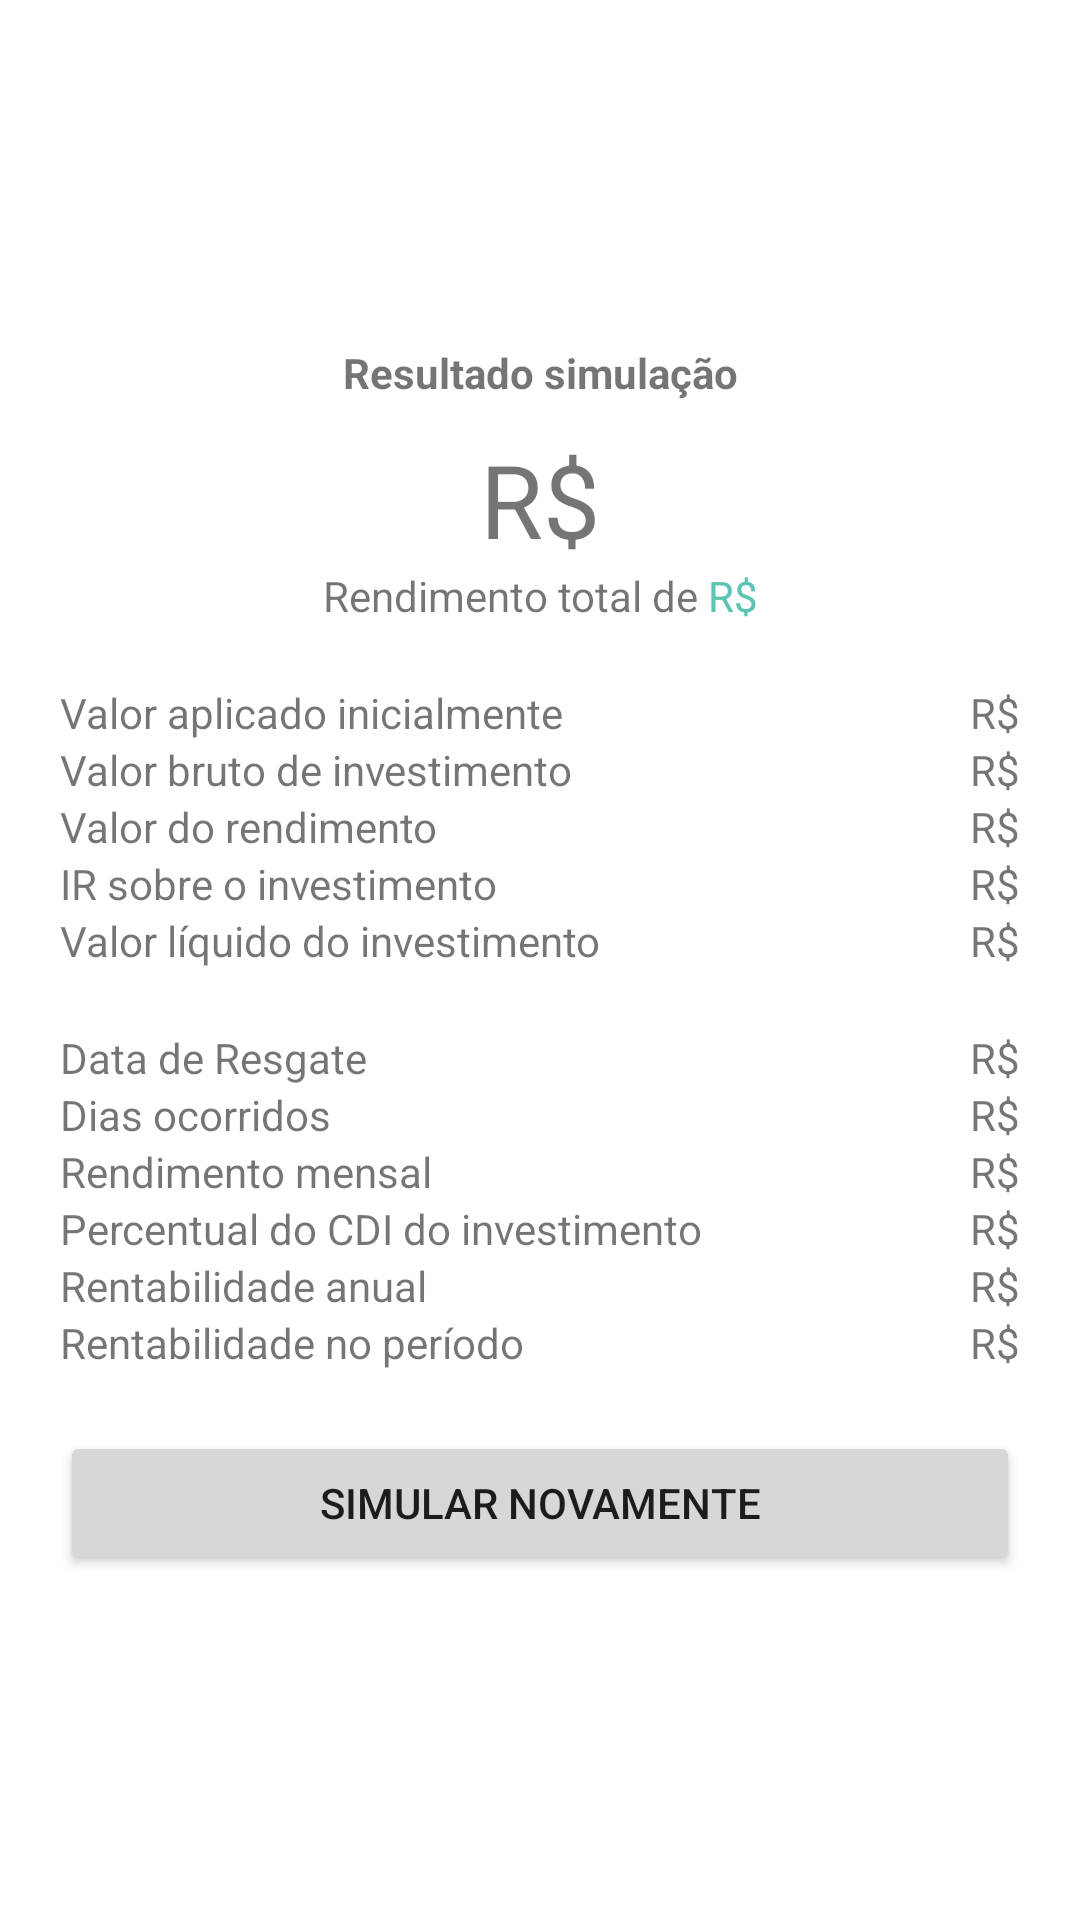

This screen was rendered from an Android layout file. Write that file and the resources it references.
<!-- AndroidManifest.xml: application theme Theme.Calcinvestimento -->
<!-- res/layout/activity_result.xml -->
<?xml version="1.0" encoding="utf-8"?>
<LinearLayout xmlns:android="http://schemas.android.com/apk/res/android"
    xmlns:tools="http://schemas.android.com/tools"
    android:id="@+id/main"
    android:layout_width="match_parent"
    android:layout_height="match_parent"
    android:gravity="center"
    android:orientation="vertical"
    android:paddingLeft="20dp"
    android:paddingRight="20dp"
    tools:context=".ResultActivity">

    <TextView
        android:id="@+id/textView3"
        android:layout_width="match_parent"
        android:layout_height="wrap_content"
        android:layout_marginBottom="10dp"
        android:text="Resultado simulação"
        android:textAlignment="center"
        android:textStyle="bold" />

    <TextView
        android:id="@+id/result"
        android:layout_width="match_parent"
        android:layout_height="wrap_content"
        android:text="R$"
        android:textAlignment="center"
        android:textSize="34sp" />

    <LinearLayout
        android:layout_width="match_parent"
        android:layout_height="wrap_content"
        android:layout_marginBottom="20dp"
        android:gravity="center_horizontal"
        android:orientation="horizontal">

        <TextView
            android:id="@+id/textView5"
            android:layout_width="wrap_content"
            android:layout_height="wrap_content"
            android:text="Rendimento total de "
            android:textAlignment="center" />

        <TextView
            android:id="@+id/totalEarnings"
            android:layout_width="wrap_content"
            android:layout_height="wrap_content"
            android:text="R$"
            android:textColor="#5AC5B3" />
    </LinearLayout>

    <LinearLayout
        android:layout_width="match_parent"
        android:layout_height="wrap_content"
        android:orientation="horizontal">

        <TextView
            android:id="@+id/textView7"
            android:layout_width="wrap_content"
            android:layout_height="wrap_content"
            android:layout_weight="1"
            android:text="Valor aplicado inicialmente" />

        <TextView
            android:id="@+id/initialValue"
            android:layout_width="wrap_content"
            android:layout_height="wrap_content"
            android:layout_weight="1"
            android:text="R$"
            android:textAlignment="viewEnd" />
    </LinearLayout>

    <LinearLayout
        android:layout_width="match_parent"
        android:layout_height="wrap_content"
        android:orientation="horizontal">

        <TextView
            android:id="@+id/textView8"
            android:layout_width="wrap_content"
            android:layout_height="wrap_content"
            android:layout_weight="1"
            android:text="Valor bruto de investimento" />

        <TextView
            android:id="@+id/grossValue"
            android:layout_width="wrap_content"
            android:layout_height="wrap_content"
            android:layout_weight="1"
            android:text="R$"
            android:textAlignment="viewEnd" />
    </LinearLayout>

    <LinearLayout
        android:layout_width="match_parent"
        android:layout_height="wrap_content"
        android:orientation="horizontal">

        <TextView
            android:id="@+id/textView9"
            android:layout_width="wrap_content"
            android:layout_height="wrap_content"
            android:layout_weight="1"
            android:text="Valor do rendimento" />

        <TextView
            android:id="@+id/earningsValue"
            android:layout_width="wrap_content"
            android:layout_height="wrap_content"
            android:layout_weight="1"
            android:text="R$"
            android:textAlignment="viewEnd" />
    </LinearLayout>

    <LinearLayout
        android:layout_width="match_parent"
        android:layout_height="wrap_content"
        android:orientation="horizontal">

        <TextView
            android:id="@+id/textView10"
            android:layout_width="wrap_content"
            android:layout_height="wrap_content"
            android:layout_weight="1"
            android:text="IR sobre o investimento" />

        <TextView
            android:id="@+id/irValue"
            android:layout_width="wrap_content"
            android:layout_height="wrap_content"
            android:layout_weight="1"
            android:text="R$"
            android:textAlignment="viewEnd" />
    </LinearLayout>

    <LinearLayout
        android:layout_width="match_parent"
        android:layout_height="wrap_content"
        android:orientation="horizontal"
        android:layout_marginBottom="20dp">

        <TextView
            android:id="@+id/textView11"
            android:layout_width="wrap_content"
            android:layout_height="wrap_content"
            android:layout_weight="1"
            android:text="Valor líquido do investimento" />

        <TextView
            android:id="@+id/netValue"
            android:layout_width="wrap_content"
            android:layout_height="wrap_content"
            android:layout_weight="1"
            android:text="R$"
            android:textAlignment="viewEnd" />
    </LinearLayout>

    <LinearLayout
        android:layout_width="match_parent"
        android:layout_height="wrap_content"
        android:orientation="horizontal">

        <TextView
            android:id="@+id/textView12"
            android:layout_width="wrap_content"
            android:layout_height="wrap_content"
            android:layout_weight="1"
            android:text="Data de Resgate" />

        <TextView
            android:id="@+id/redeemDate"
            android:layout_width="wrap_content"
            android:layout_height="wrap_content"
            android:layout_weight="1"
            android:text="R$"
            android:textAlignment="viewEnd" />
    </LinearLayout>

    <LinearLayout
        android:layout_width="match_parent"
        android:layout_height="wrap_content"
        android:orientation="horizontal">

        <TextView
            android:id="@+id/textView13"
            android:layout_width="wrap_content"
            android:layout_height="wrap_content"
            android:layout_weight="1"
            android:text="Dias ocorridos" />

        <TextView
            android:id="@+id/daysElapsed"
            android:layout_width="wrap_content"
            android:layout_height="wrap_content"
            android:layout_weight="1"
            android:text="R$"
            android:textAlignment="viewEnd" />
    </LinearLayout>

    <LinearLayout
        android:layout_width="match_parent"
        android:layout_height="wrap_content"
        android:orientation="horizontal">

        <TextView
            android:id="@+id/textView14"
            android:layout_width="wrap_content"
            android:layout_height="wrap_content"
            android:layout_weight="1"
            android:text="Rendimento mensal" />

        <TextView
            android:id="@+id/monthlyEarnings"
            android:layout_width="wrap_content"
            android:layout_height="wrap_content"
            android:layout_weight="1"
            android:text="R$"
            android:textAlignment="viewEnd" />
    </LinearLayout>

    <LinearLayout
        android:layout_width="match_parent"
        android:layout_height="wrap_content"
        android:orientation="horizontal">

        <TextView
            android:id="@+id/textView15"
            android:layout_width="wrap_content"
            android:layout_height="wrap_content"
            android:layout_weight="1"
            android:text="Percentual do CDI do investimento" />

        <TextView
            android:id="@+id/cdiPercentage"
            android:layout_width="wrap_content"
            android:layout_height="wrap_content"
            android:layout_weight="1"
            android:text="R$"
            android:textAlignment="viewEnd" />
    </LinearLayout>

    <LinearLayout
        android:layout_width="match_parent"
        android:layout_height="wrap_content"
        android:orientation="horizontal">

        <TextView
            android:id="@+id/textView16"
            android:layout_width="wrap_content"
            android:layout_height="wrap_content"
            android:layout_weight="1"
            android:text="Rentabilidade anual" />

        <TextView
            android:id="@+id/annualProfitability"
            android:layout_width="wrap_content"
            android:layout_height="wrap_content"
            android:layout_weight="1"
            android:text="R$"
            android:textAlignment="viewEnd" />
    </LinearLayout>

    <LinearLayout
        android:layout_width="match_parent"
        android:layout_height="wrap_content"
        android:orientation="horizontal"
        android:layout_marginBottom="20dp">

        <TextView
            android:id="@+id/textView17"
            android:layout_width="wrap_content"
            android:layout_height="wrap_content"
            android:layout_weight="1"
            android:text="Rentabilidade no período" />

        <TextView
            android:id="@+id/periodProfitability"
            android:layout_width="wrap_content"
            android:layout_height="wrap_content"
            android:layout_weight="1"
            android:text="R$"
            android:textAlignment="viewEnd" />
    </LinearLayout>

    <Button
        android:id="@+id/back"
        android:layout_width="match_parent"
        android:layout_height="wrap_content"
        android:text="Simular novamente" />
</LinearLayout>
<!-- resources referenced by this layout -->
<resources>
  <style name="Theme.Calcinvestimento" parent="Theme.MaterialComponents.DayNight.DarkActionBar">
          
          <item name="colorPrimary">@color/purple_500</item>
          <item name="colorPrimaryVariant">@color/purple_700</item>
          <item name="colorOnPrimary">@color/white</item>
          
          <item name="colorSecondary">@color/teal_200</item>
          <item name="colorSecondaryVariant">@color/teal_700</item>
          <item name="colorOnSecondary">@color/black</item>
          
          <item name="android:statusBarColor">?attr/colorPrimaryVariant</item>
          
      </style>
  <!-- not gathered from this repository: default colours our renderer supplied (Android Studio template values) -->
  <color name="purple_500">#FF6200EE</color>
  <color name="purple_700">#FF3700B3</color>
  <color name="teal_200">#FF03DAC5</color>
  <color name="teal_700">#FF018786</color>
  <color name="black">#FF000000</color>
  <color name="white">#FFFFFFFF</color>
</resources>
